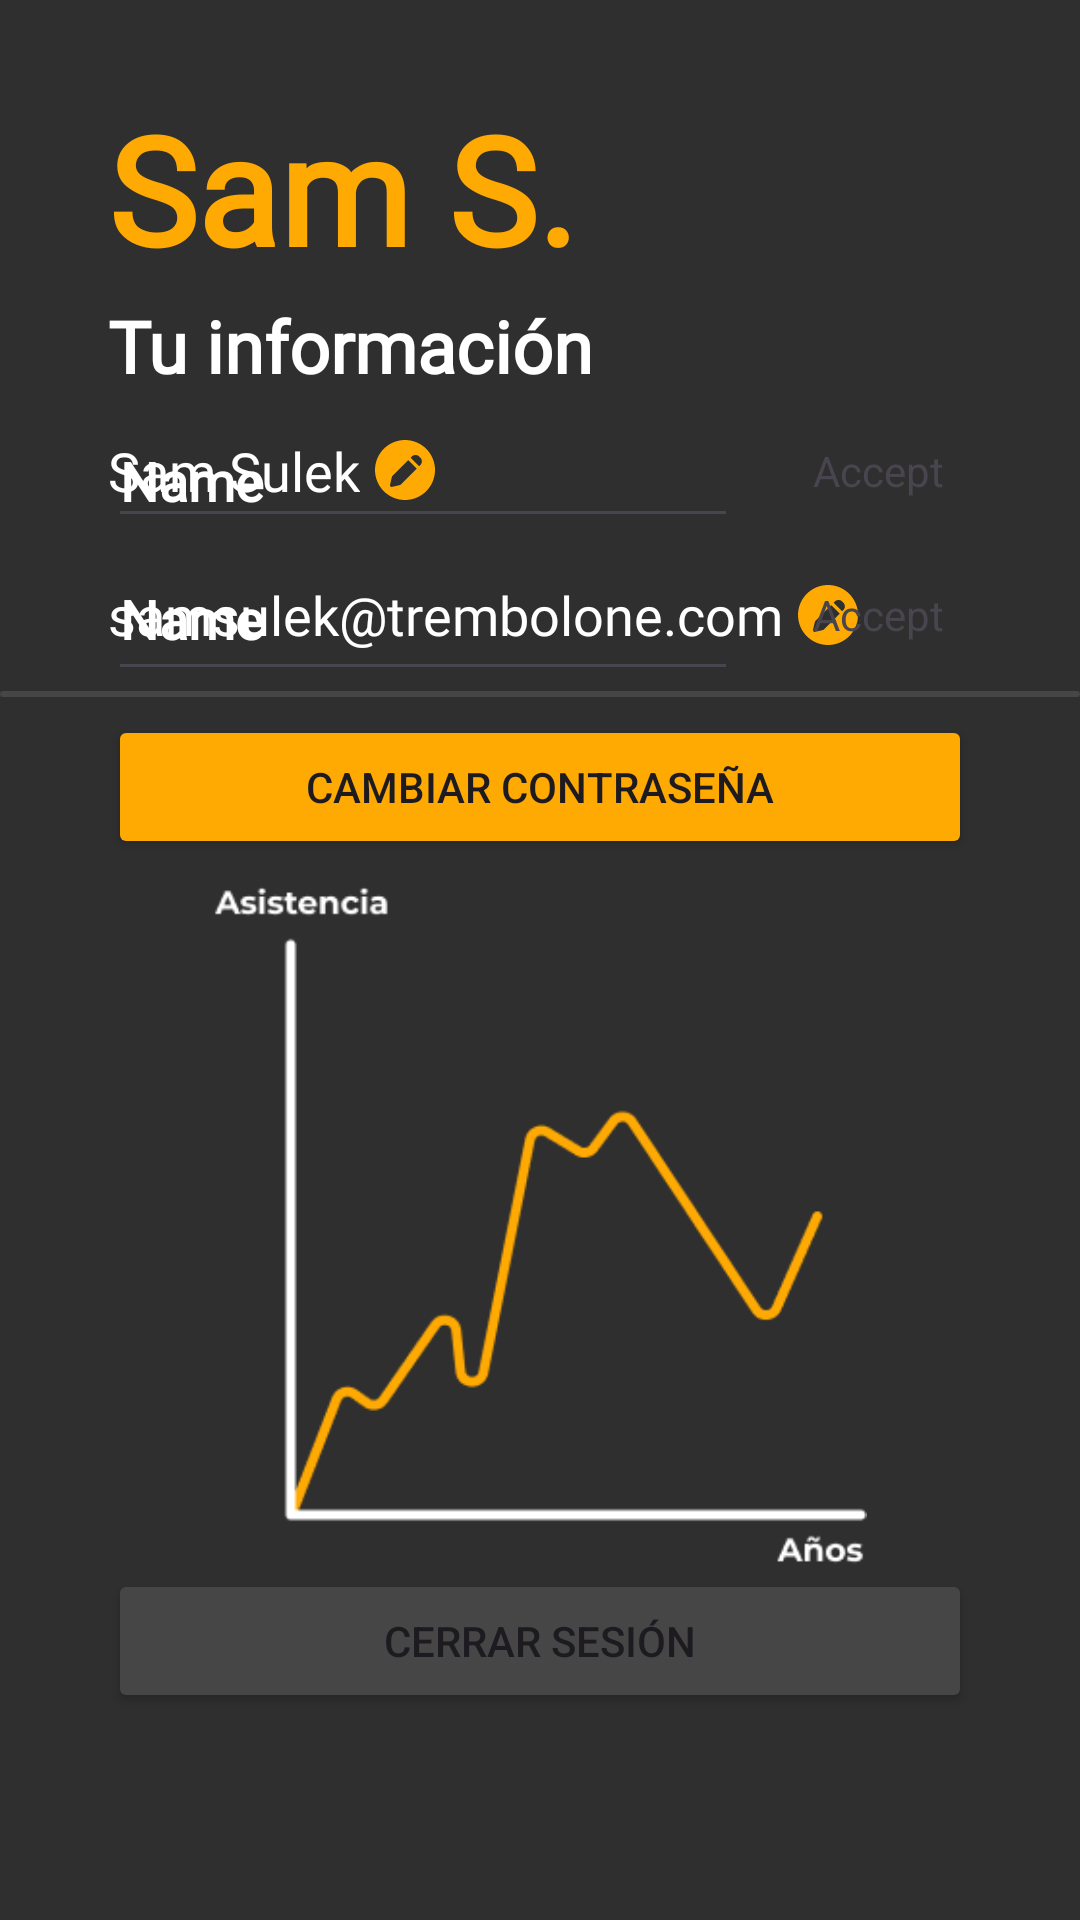

Here is an Android app screen rendered from its layout file. Give the layout XML and the strings, colors and styles it references.
<!-- AndroidManifest.xml: application theme Base.Theme.FitPal20 -->
<!-- res/layout/fragment_profile.xml -->
<?xml version="1.0" encoding="utf-8"?>
<androidx.constraintlayout.widget.ConstraintLayout xmlns:android="http://schemas.android.com/apk/res/android"
    xmlns:app="http://schemas.android.com/apk/res-auto"
    xmlns:tools="http://schemas.android.com/tools"
    android:layout_width="match_parent"
    android:layout_height="match_parent"
    tools:context=".ProfileFrgment"
    android:background="@color/dark_gray">

    <EditText
        android:id="@+id/editTextName"
        android:layout_width="wrap_content"
        android:layout_height="0dp"
        android:ems="10"
        android:fontFamily="@font/montserrat_bold"
        android:hint="Name"
        android:imeOptions="actionDone"
        android:inputType="text"
        android:singleLine="true"
        android:textColor="@color/white"
        android:textColorHint="@color/white"
        android:textStyle="bold"
        app:layout_constraintBottom_toTopOf="@+id/guideline27"
        app:layout_constraintStart_toStartOf="@+id/guideline25" />

    <EditText
        android:id="@+id/editTextEmail"
        android:layout_width="wrap_content"
        android:layout_height="0dp"
        android:ems="10"
        android:fontFamily="@font/montserrat_bold"
        android:hint="Name"
        android:imeOptions="actionDone"
        android:inputType="text"
        android:singleLine="true"
        android:textColor="@color/white"
        android:textColorHint="@color/white"
        android:textStyle="bold"
        app:layout_constraintBottom_toTopOf="@+id/guideline28"
        app:layout_constraintStart_toStartOf="@+id/guideline25"
        app:layout_constraintTop_toTopOf="@+id/guideline27" />

    <TextView
        android:id="@+id/tv_nameProfile"
        android:layout_width="wrap_content"
        android:layout_height="wrap_content"
        android:fontFamily="@font/montserrat_bold_2"
        android:text="Sam Sulek"
        android:textColor="@color/white"
        android:textSize="18sp"
        app:layout_constraintBottom_toTopOf="@+id/guideline27"
        app:layout_constraintStart_toStartOf="@+id/guideline25"
        app:layout_constraintTop_toTopOf="@+id/guideline26" />

    <TextView
        android:id="@+id/textView5"
        android:layout_width="wrap_content"
        android:layout_height="wrap_content"
        android:fontFamily="@font/montserrat_bold_2"
        android:text="Tu información"
        android:textColor="@color/white"
        android:textSize="24sp"

        android:textStyle="bold"
        app:layout_constraintBottom_toTopOf="@+id/guideline26"
        app:layout_constraintStart_toStartOf="@+id/guideline25"
        app:layout_constraintTop_toTopOf="@+id/guideline24" />

    <TextView
        android:id="@+id/tv_emailProfile"
        android:layout_width="wrap_content"
        android:layout_height="wrap_content"
        android:fontFamily="@font/montserrat_bold_2"
        android:text="samsulek@trembolone.com"
        android:textColor="@color/white"
        android:textSize="18sp"
        app:layout_constraintBottom_toTopOf="@+id/guideline28"
        app:layout_constraintStart_toStartOf="@+id/guideline25"
        app:layout_constraintTop_toTopOf="@+id/guideline27" />

    <androidx.constraintlayout.widget.Guideline
        android:id="@+id/guideline24"
        android:layout_width="wrap_content"
        android:layout_height="wrap_content"
        android:orientation="horizontal"
        app:layout_constraintGuide_percent="0.15" />

    <TextView
        android:id="@+id/tv_TitleNameProfile"
        android:layout_width="wrap_content"
        android:layout_height="wrap_content"
        android:fontFamily="@font/montserrat_bold_2"
        android:text="Sam S."
        android:textColor="@color/orange"
        android:textSize="50sp"
        android:textStyle="bold"
        app:layout_constraintBottom_toTopOf="@+id/guideline24"
        app:layout_constraintStart_toStartOf="@+id/guideline25" />

    <androidx.constraintlayout.widget.Guideline
        android:id="@+id/guideline25"
        android:layout_width="wrap_content"
        android:layout_height="wrap_content"
        android:orientation="vertical"
        app:layout_constraintGuide_percent="0.1" />

    <androidx.constraintlayout.widget.Guideline
        android:id="@+id/guideline26"
        android:layout_width="wrap_content"
        android:layout_height="wrap_content"
        android:orientation="horizontal"
        app:layout_constraintGuide_percent="0.20930232" />

    <androidx.constraintlayout.widget.Guideline
        android:id="@+id/guideline27"
        android:layout_width="wrap_content"
        android:layout_height="wrap_content"
        android:orientation="horizontal"
        app:layout_constraintGuide_percent="0.28" />

    <androidx.constraintlayout.widget.Guideline
        android:id="@+id/guideline28"
        android:layout_width="wrap_content"
        android:layout_height="wrap_content"
        android:orientation="horizontal"
        app:layout_constraintGuide_percent="0.36" />

    <ImageView
        android:id="@+id/imgEditEmail"
        android:layout_width="20dp"
        android:layout_height="20dp"
        android:layout_marginLeft="5dp"
        app:layout_constraintBottom_toTopOf="@+id/guideline28"
        app:layout_constraintStart_toEndOf="@+id/tv_emailProfile"
        app:layout_constraintTop_toTopOf="@+id/guideline27"
        app:srcCompat="@drawable/editbtn" />

    <ImageView
        android:id="@+id/imgEditName"
        android:layout_width="20dp"
        android:layout_height="20dp"
        android:layout_marginStart="5dp"
        app:layout_constraintBottom_toTopOf="@+id/guideline27"
        app:layout_constraintStart_toEndOf="@+id/tv_nameProfile"
        app:layout_constraintTop_toTopOf="@+id/guideline26"
        app:srcCompat="@drawable/editbtn" />

    <ImageView
        android:id="@+id/imageView7"
        android:layout_width="wrap_content"
        android:layout_height="wrap_content"
        app:layout_constraintEnd_toEndOf="parent"
        app:layout_constraintStart_toStartOf="parent"
        app:layout_constraintTop_toTopOf="@+id/guideline28"
        app:srcCompat="@drawable/separator" />

    <androidx.constraintlayout.widget.Guideline
        android:id="@+id/guideline29"
        android:layout_width="wrap_content"
        android:layout_height="wrap_content"
        android:orientation="horizontal"
        app:layout_constraintGuide_percent="0.46" />

    <androidx.constraintlayout.widget.Guideline
        android:id="@+id/guideline31"
        android:layout_width="wrap_content"
        android:layout_height="wrap_content"
        android:orientation="vertical"
        app:layout_constraintGuide_percent="0.9" />

    <Button
        android:id="@+id/btnCloseSes"
        android:layout_width="0dp"
        android:layout_height="wrap_content"
        android:layout_marginBottom="5dp"
        android:backgroundTint="@color/light_gray"
        android:text="Cerrar sesión"
        app:layout_constraintBottom_toTopOf="@+id/guideline32"
        app:layout_constraintEnd_toStartOf="@+id/guideline31"
        app:layout_constraintStart_toStartOf="@+id/guideline25" />

    <Button
        android:id="@+id/btnChangePas"
        android:layout_width="0dp"
        android:layout_height="wrap_content"
        android:backgroundTint="@color/orange"
        android:text="Cambiar contraseña"
        app:layout_constraintBottom_toTopOf="@+id/guideline29"
        app:layout_constraintEnd_toStartOf="@+id/guideline31"
        app:layout_constraintStart_toStartOf="@+id/guideline25"
        app:layout_constraintTop_toTopOf="@+id/guideline28" />

    <androidx.constraintlayout.widget.Guideline
        android:id="@+id/guideline32"
        android:layout_width="wrap_content"
        android:layout_height="wrap_content"
        android:orientation="horizontal"
        app:layout_constraintGuide_percent="0.9" />

    <TextView
        android:id="@+id/acceptNameChange"
        android:layout_width="wrap_content"
        android:layout_height="wrap_content"
        android:layout_marginStart="25dp"
        android:text="Accept"
        app:layout_constraintBottom_toTopOf="@+id/guideline27"
        app:layout_constraintStart_toEndOf="@+id/editTextName"
        app:layout_constraintTop_toTopOf="@+id/guideline26" />

    <TextView
        android:id="@+id/acceptEmailChange"
        android:layout_width="wrap_content"
        android:layout_height="wrap_content"
        android:layout_marginStart="25dp"
        android:text="Accept"
        app:layout_constraintBottom_toTopOf="@+id/guideline28"
        app:layout_constraintStart_toEndOf="@+id/editTextEmail"
        app:layout_constraintTop_toTopOf="@+id/guideline27" />

    <ImageView
        android:id="@+id/imageView6"
        android:layout_width="0dp"
        android:layout_height="0dp"
        app:layout_constraintBottom_toTopOf="@+id/btnCloseSes"
        app:layout_constraintEnd_toStartOf="@+id/guideline31"
        app:layout_constraintStart_toStartOf="@+id/guideline25"
        app:layout_constraintTop_toTopOf="@+id/guideline29"
        app:srcCompat="@drawable/grafica" />

</androidx.constraintlayout.widget.ConstraintLayout>
<!-- resources referenced by this layout -->
<resources>
  <color name="dark_gray">#2F2F2F</color>
  <color name="light_gray">#464646</color>
  <color name="orange">#FFA903</color>
  <color name="white">#FFFFFFFF</color>
  <!-- drawable editbtn (drawable) -->
  <vector android:height="200dp" android:viewportHeight="438"
      android:viewportWidth="438" android:width="200dp" xmlns:android="http://schemas.android.com/apk/res/android">
      <path android:fillColor="#FFA903" android:fillType="evenOdd" android:pathData="M219,438C339.95,438 438,339.95 438,219C438,98.05 339.95,0 219,0C98.05,0 0,98.05 0,219C0,339.95 98.05,438 219,438ZM295.63,109.5C305.64,109.5 315.24,113.48 322.33,120.56L331.22,129.47C334.73,132.97 337.51,137.13 339.41,141.72C341.31,146.3 342.29,151.21 342.29,156.17C342.29,161.13 341.31,166.04 339.41,170.62C337.51,175.2 334.73,179.36 331.22,182.87L322.34,191.77L260.04,129.47L268.94,120.56C276.02,113.48 285.62,109.5 295.63,109.5ZM242.23,147.26L304.53,209.56L190.11,323.98C187.61,326.48 184.46,328.23 181.01,329.03L124.93,341.97C122.85,342.45 120.68,342.39 118.62,341.81C116.57,341.22 114.7,340.12 113.19,338.61C111.68,337.09 110.57,335.22 109.99,333.17C109.4,331.11 109.34,328.95 109.82,326.86L122.78,270.79C123.57,267.34 125.32,264.18 127.82,261.68L242.23,147.26Z"/>
  </vector>
  <!-- drawable grafica: png bitmap (drawable, 6707 bytes) -->
  <!-- drawable separator (drawable) -->
  <vector xmlns:android="http://schemas.android.com/apk/res/android"
      android:width="376dp"
      android:height="2dp"
      android:viewportWidth="376"
      android:viewportHeight="2">
    <path
        android:pathData="M1,1H375"
        android:strokeWidth="2"
        android:fillColor="#00000000"
        android:strokeColor="#464646"
        android:strokeLineCap="round"/>
  </vector>
  <style name="Base.Theme.FitPal20" parent="Theme.Material3.DayNight.NoActionBar">
          
          <item name="colorPrimary">@color/orange</item>
          <item name="colorOnPrimary">@color/white</item>
          <item name="colorSecondary">@color/light_gray</item>
          <item name="background">@color/dark_gray</item>
  
  
  
      </style>
</resources>
